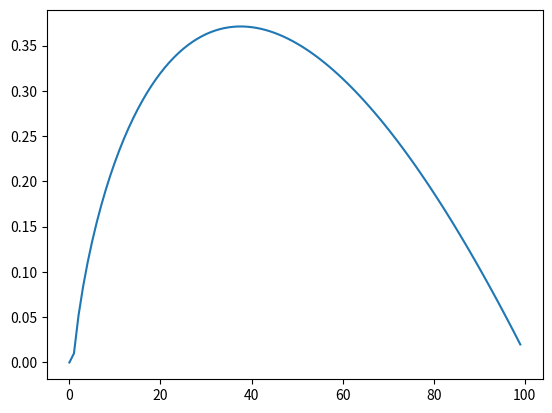

Recreate this plot in Python.
import numpy as np
import matplotlib.pyplot as plt

# state b : 0, n : 1
b = 0
n = 1
T = 100

def solveSecretaryProblem ():
    V = np.zeros((T+1,2))
    V[T][b] = 1
    V[T][n] = 0
    pi = np.zeros(T+1, dtype='int')

    for tp1 in range(T, 0, -1):
        t = tp1 - 1
        go = 0.0 + 1/tp1*V[t+1][b] + t/tp1*V[t+1][n]
        stop = t / T
        if (go > stop):  # V[t][b] = max(go, stop)
            V[t][b] = go
            pi[t] = 1
        else:
            V[t][b] = stop
            pi[t] = 0
        V[t][n] = max(0, go)


    print("V function\n", V)
    print("Optimal policy\n", pi)
    print ('Watching ratio = ', sum(pi)/T)

def evalPassmPolicy (m):
    V = np.zeros((T+1,2))
    V[T][b] = 1
    V[T][n] = 0

    for tp1 in range(T, 0, -1):
        t = tp1 - 1
        go = 0.0 + 1/tp1*V[t+1][b] + t/tp1*V[t+1][n]
        stop = t / T
        if (t < m):
            V[t][b] = go
        else:
            V[t][b] = stop
        V[t][n] = go
    return V[0][b]

def plotPassmPolicyPerformance():
    Vpi = np.zeros(T)
    for m in range(T):
        Vpi[m] = evalPassmPolicy(m)
    m = np.argmax(Vpi)
    print ("V[", m, "] = ", Vpi[m])
    plt.plot(Vpi)
    plt.show()


if __name__ == "__main__":
    solveSecretaryProblem()
    plotPassmPolicyPerformance()
